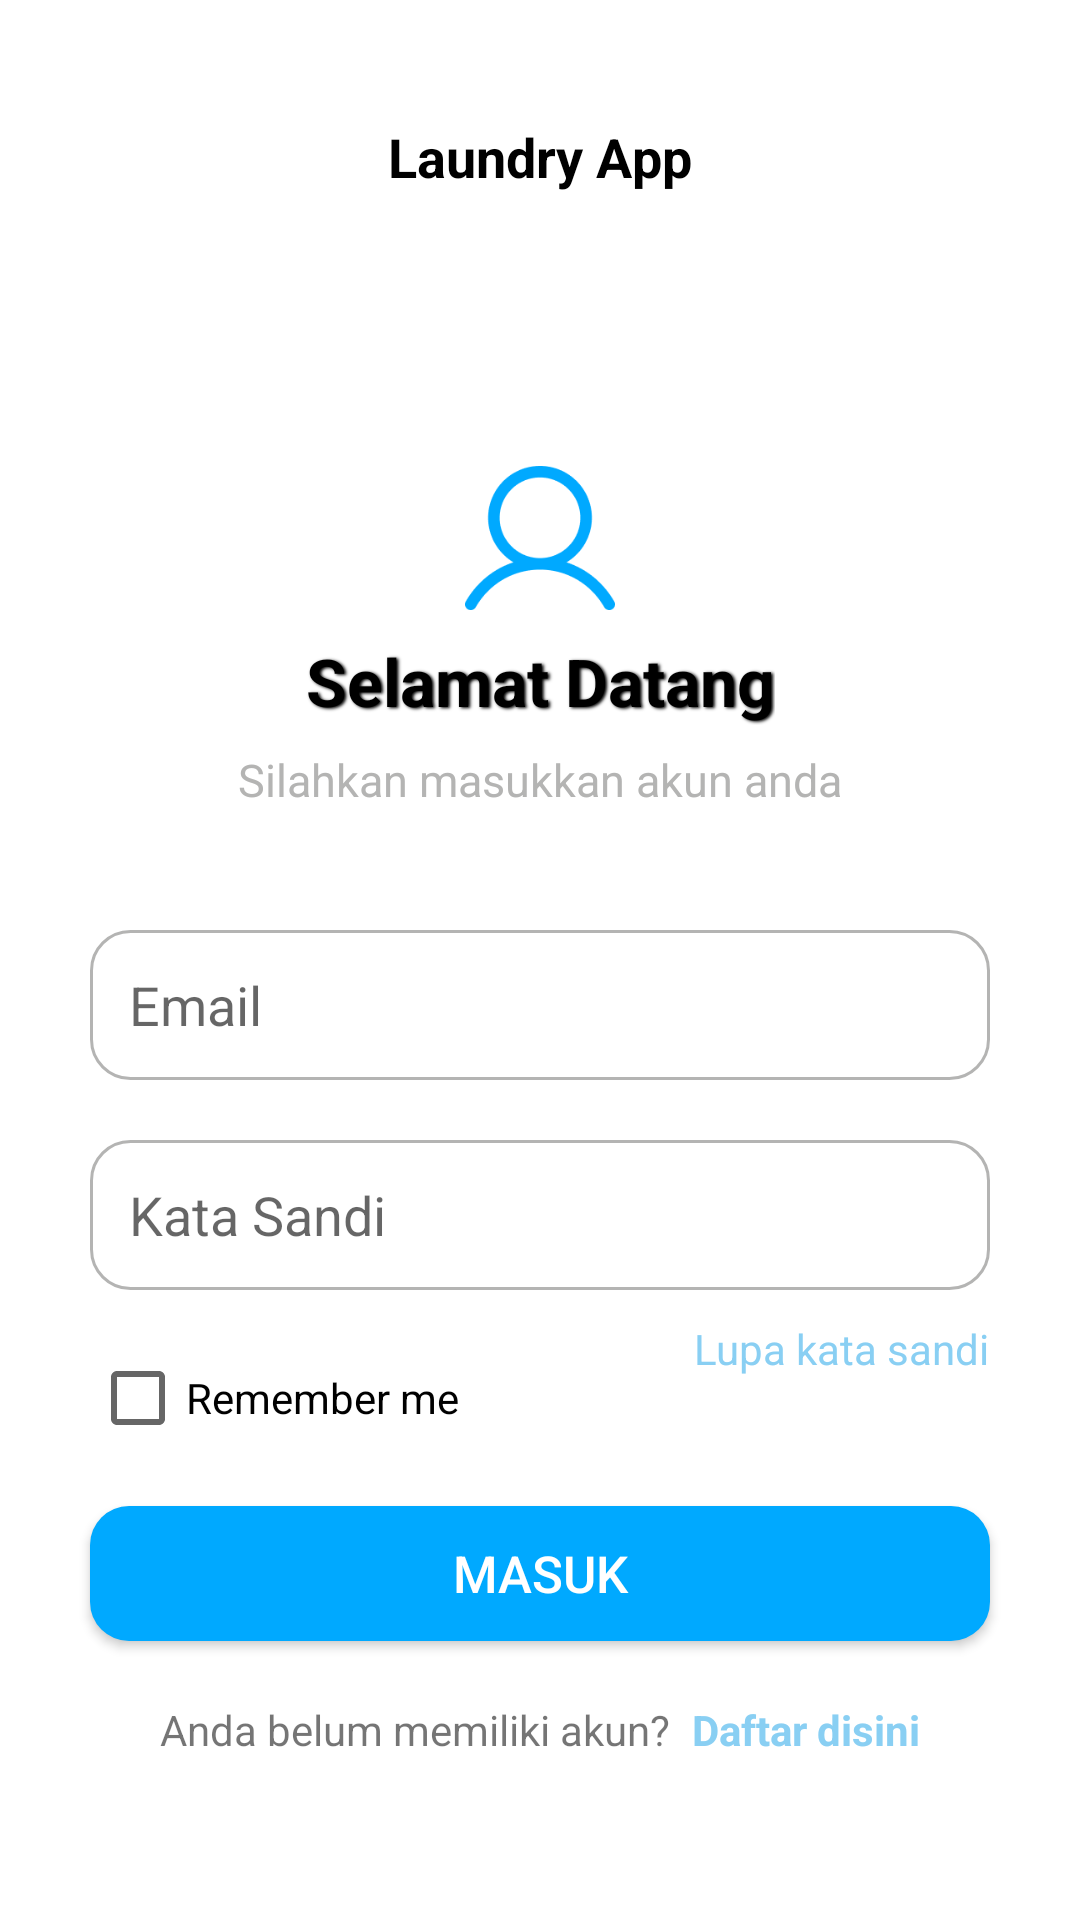

Reconstruct the res/layout file that produces this screen, plus the resources it refers to.
<!-- AndroidManifest.xml: application theme Theme.LaundryApps -->
<!-- res/layout/activity_login.xml -->
<?xml version="1.0" encoding="utf-8"?>
<androidx.constraintlayout.widget.ConstraintLayout xmlns:android="http://schemas.android.com/apk/res/android"
    xmlns:app="http://schemas.android.com/apk/res-auto"
    xmlns:tools="http://schemas.android.com/tools"
    android:layout_width="match_parent"
    android:layout_height="match_parent"
    tools:context=".auth.Login"
    android:background="@color/white">

    <TextView
        android:id="@+id/text_title"
        android:layout_width="wrap_content"
        android:layout_height="wrap_content"
        android:layout_marginTop="40dp"
        android:text="Laundry App"
        android:textSize="18sp"
        android:textStyle="bold"
        android:textColor="@color/black"
        app:layout_constraintTop_toTopOf="parent"
        app:layout_constraintStart_toStartOf="parent"
        app:layout_constraintEnd_toEndOf="parent"
         />
    <ImageView
        android:id="@+id/icon_login"
        android:layout_width="50dp"
        android:layout_height="50dp"
        android:layout_marginTop="90dp"
        android:src="@drawable/user_icon"
        app:layout_constraintTop_toBottomOf="@id/text_title"
        app:layout_constraintStart_toStartOf="parent"
        app:layout_constraintEnd_toEndOf="parent"/>
    <TextView
        android:id="@+id/teks_selamat"
        android:layout_width="wrap_content"
        android:layout_height="wrap_content"
        android:layout_marginTop="8dp"
        android:text="Selamat Datang"
        android:textColor="@color/black"
        android:textSize="22sp"
        android:textStyle="bold"
        android:shadowColor="@color/black"
        android:shadowDy="1"
        android:shadowDx="2"
        android:shadowRadius="2"
        app:layout_constraintTop_toBottomOf="@id/icon_login"
        app:layout_constraintStart_toStartOf="parent"
        app:layout_constraintEnd_toEndOf="parent"
        />
    <TextView
        android:id="@+id/teks_instruksi"
        android:layout_width="wrap_content"
        android:layout_height="wrap_content"
        android:layout_marginTop="8dp"
        android:text="Silahkan masukkan akun anda"
        android:textSize="15sp"
        android:textColor="@color/grey"
        app:layout_constraintTop_toBottomOf="@id/teks_selamat"
        app:layout_constraintStart_toStartOf="parent"
        app:layout_constraintEnd_toEndOf="parent"/>
    <EditText
        android:id="@+id/et_username"
        android:layout_width="0dp"
        android:layout_height="50dp"
        android:layout_marginTop="40dp"
        android:layout_marginStart="30dp"
        android:layout_marginEnd="30dp"
        android:padding="13dp"
        android:hint="Email"
        android:drawableStart="@drawable/email_logo"
        android:drawablePadding="13dp"
        android:background="@drawable/et_background"
        app:layout_constraintTop_toBottomOf="@id/teks_instruksi"
        app:layout_constraintStart_toStartOf="parent"
        app:layout_constraintEnd_toEndOf="parent"/>
    <EditText
        android:id="@+id/et_password"
        android:layout_width="0dp"
        android:layout_height="50dp"
        android:layout_marginTop="20dp"
        android:layout_marginStart="30dp"
        android:layout_marginEnd="30dp"
        android:padding="13dp"
        android:hint="Kata Sandi"
        android:drawableStart="@drawable/password_logo"
        android:drawablePadding="13dp"
        android:background="@drawable/et_background"
        app:layout_constraintTop_toBottomOf="@id/et_username"
        app:layout_constraintStart_toStartOf="parent"
        app:layout_constraintEnd_toEndOf="parent"
        />
    <CheckBox
        android:id="@+id/remember_box"
        android:layout_width="wrap_content"
        android:layout_height="wrap_content"
        android:layout_marginTop="20dp"
        android:text="Remember me"
        android:theme="@style/colored_checkbox"
        android:textColor="@color/black"
        app:layout_constraintTop_toBottomOf="@id/et_password"
        app:layout_constraintStart_toStartOf="@id/et_password"/>


    <TextView
        android:id="@+id/lupa_sandi"
        android:layout_width="wrap_content"
        android:layout_height="wrap_content"
        android:layout_marginTop="10dp"
        android:text="Lupa kata sandi"
        android:textColor="@color/blue_cold"
        android:background="@drawable/feature_card_ripple"
        app:layout_constraintTop_toBottomOf="@id/et_password"
        app:layout_constraintEnd_toEndOf="@id/et_password"
        />
    <Button
        android:id="@+id/btn_login"
        android:layout_width="0dp"
        android:layout_height="45dp"
        android:layout_marginTop="20dp"
        android:text="Masuk"
        android:textSize="17sp"
        android:textColor="@color/white"
        android:background="@drawable/login_btn_background"
        app:layout_constraintTop_toBottomOf="@id/remember_box"
        app:layout_constraintStart_toStartOf="@id/et_password"
        app:layout_constraintEnd_toEndOf="@id/et_password"/>



    <LinearLayout
        android:layout_width="wrap_content"
        android:layout_height="wrap_content"
        app:layout_constraintTop_toBottomOf="@id/btn_login"
        app:layout_constraintStart_toStartOf="@id/btn_login"
        app:layout_constraintEnd_toEndOf="@id/btn_login">


        <TextView
            android:layout_width="wrap_content"
            android:layout_height="wrap_content"
            android:layout_marginTop="20dp"
            android:layout_marginEnd="4dp"
            android:text="Anda belum memiliki akun? "
            />
        <TextView
            android:id="@+id/regist_btn"
            android:layout_width="wrap_content"
            android:layout_height="wrap_content"
            android:layout_marginTop="20dp"
            android:text="Daftar disini"
            android:textColor="@color/blue_cold"
            android:background="@drawable/feature_card_ripple"
            android:textStyle="bold"
            />
    </LinearLayout>




</androidx.constraintlayout.widget.ConstraintLayout>
<!-- resources referenced by this layout -->
<resources>
  <color name="black">#FF000000</color>
  <color name="blue_cold">#89CFF3</color>
  <color name="grey">#B4B4B3</color>
  <color name="white">#FFFFFFFF</color>
  <!-- drawable et_background (drawable) -->
  <?xml version="1.0" encoding="utf-8"?>
  <selector xmlns:android="http://schemas.android.com/apk/res/android">
      <item>
          <shape android:shape="rectangle">
              <solid android:color="@color/white"/>
              <corners android:radius="13sp"/>
              <stroke android:width="1dp" android:color="@color/grey"/>
          </shape>
      </item>
  </selector>
  <!-- drawable feature_card_ripple (drawable) -->
  <?xml version="1.0" encoding="utf-8"?>
  <ripple xmlns:android="http://schemas.android.com/apk/res/android"
      android:color="@color/blue_transparent">
      <item>
          <shape android:shape="rectangle">
              <solid android:color="@color/white"/>
          </shape>
      </item>
  
  </ripple>
  <!-- drawable login_btn_background (drawable) -->
  <?xml version="1.0" encoding="utf-8"?>
  <ripple xmlns:android="http://schemas.android.com/apk/res/android"
      android:color="#9EFFFFFF">
      <item>
          <shape android:shape="rectangle">
              <solid android:color="@color/blue"/>
              <corners android:radius="13sp"/>
          </shape>
      </item>
  </ripple>
  <!-- drawable user_icon: png bitmap (drawable, 4126 bytes) -->
  <style name="colored_checkbox" parent="Theme.Design.Light.NoActionBar">
          <item name="colorAccent">@color/blue</item>
      </style>
  <style name="Theme.LaundryApps" parent="Base.Theme.LaundryApps" />
  <color name="blue_transparent">#6B00A9FF</color>
  <color name="blue">#00A9FF</color>
  <style name="Base.Theme.LaundryApps" parent="Theme.Design.Light.NoActionBar">
          
          
      </style>
</resources>
